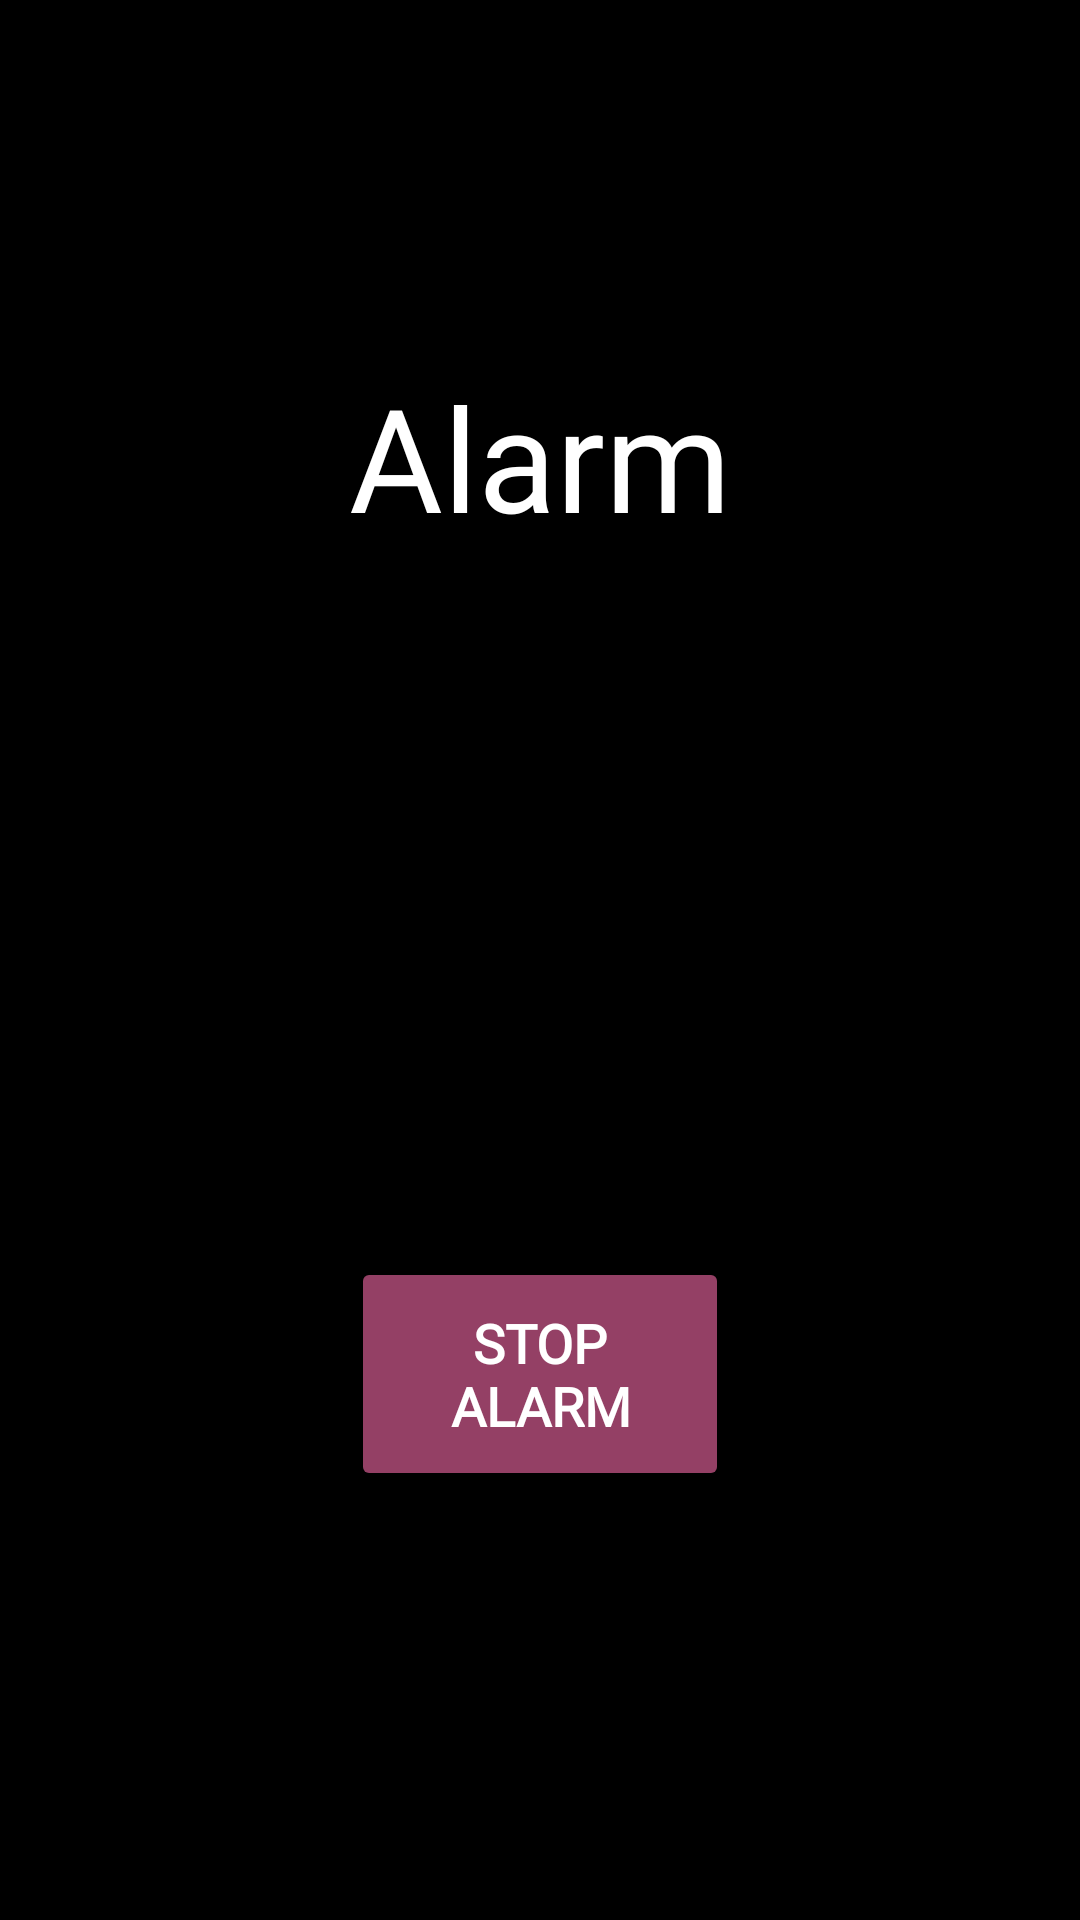

The Android layout XML behind this screen, and the referenced resources:
<!-- AndroidManifest.xml: application theme Theme.OnlyAlarm -->
<!-- res/layout/activity_alarm_ringing.xml -->
<?xml version="1.0" encoding="utf-8"?>
<RelativeLayout xmlns:android="http://schemas.android.com/apk/res/android"
    android:layout_width="match_parent"
    android:layout_height="match_parent"
    android:background="#000000"
    android:padding="20dp">

    <TextView
        android:id="@+id/tvAlarmTitle"
        android:layout_width="wrap_content"
        android:layout_height="wrap_content"
        android:layout_centerHorizontal="true"
        android:layout_marginTop="100dp"
        android:fontFamily="@font/poppins"
        android:text="Alarm"
        android:textColor="#FFFFFF"
        android:textSize="48sp" />


    <TextClock
        android:id="@+id/textClock"
        android:layout_width="172dp"
        android:layout_height="wrap_content"
        android:layout_above="@+id/btnStop"
        android:layout_below="@+id/tvAlarmTitle"
        android:layout_alignParentStart="true"
        android:layout_alignParentEnd="true"
        android:layout_marginStart="120dp"
        android:layout_marginTop="13dp"
        android:layout_marginEnd="99dp"
        android:layout_marginBottom="227dp"
        android:format12Hour="hh:mm a"
        android:format24Hour="HH:mm"
        android:textColor="@android:color/white"
        android:textSize="32sp" />

    <Button
        android:id="@+id/btnStop"
        android:layout_width="126dp"
        android:layout_height="78dp"
        android:layout_alignParentBottom="true"
        android:layout_centerHorizontal="true"
        android:layout_marginBottom="123dp"
        android:backgroundTint="#944065"
        android:fontFamily="@font/poppins"
        android:text="STOP ALARM"
        android:textColor="#FFFFFF"
        android:textSize="18sp"
        android:textStyle="bold" />

</RelativeLayout>
<!-- resources referenced by this layout -->
<resources>
  <style name="Theme.OnlyAlarm" parent="Base.Theme.OnlyAlarm" />
  <style name="Base.Theme.OnlyAlarm" parent="Theme.Material3.DayNight.NoActionBar">
          
          
      </style>
</resources>
